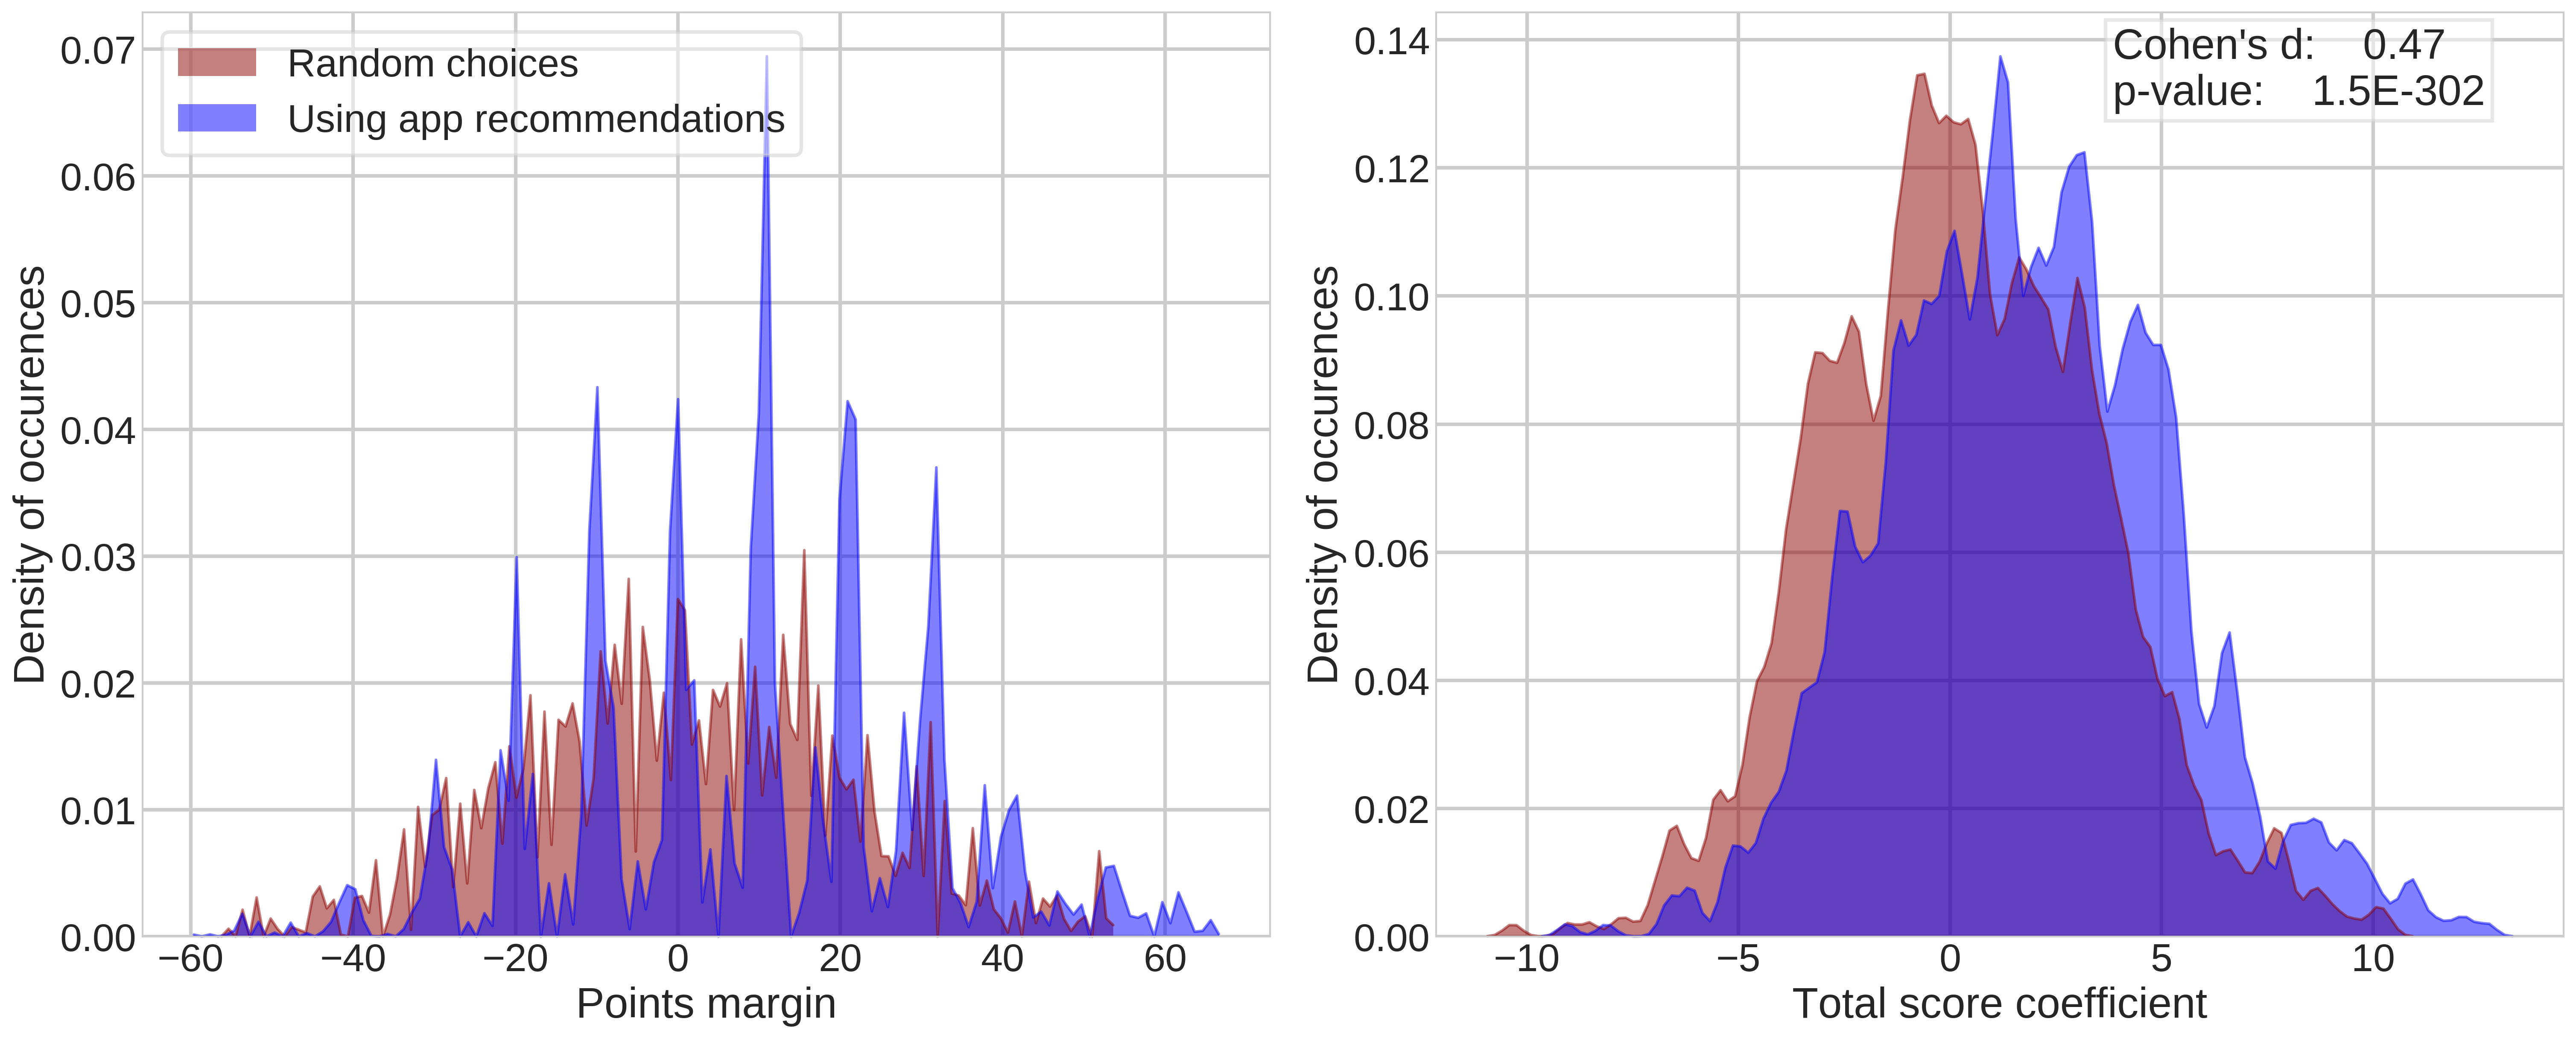

Source data for this figure (header and first rows):
, round_0, round_1, round_2, round_3, round_4, ranks, score_0, score_1, score_2, score_3, score_4
0, 1.942, 1.493, 1.919, 1.885, 3.542, 18.0, 17.6, 15.0, 10.0, 15.0, 21.0
1, 1.718, 2.212, 3.727, 4.255, 5.295, 1.0, 0.4, 2.75, 19.67, 24.0, 31.0
2, 0.72, 0.9981, 2.07, 2.32, 2.755, 3.0, 7.8, 7.75, 14.0, 20.5, 21.0
3, -1.347, -1.16, -0.5936, -0.4215, -0.1947, 13.0, -8.0, -7.25, -3.0, -9.0, -9.0
4, 0.3553, 0.3488, 1.081, 0.6476, 0.3682, 56.0, 4.4, 0.75, 7.333, 10.5, 10.0
5, 1.48, 1.409, 2.6, 2.328, 2.368, 26.0, 16.2, 12.75, 13.67, 15.0, 20.0
6, 0.7061, 0.6245, 1.631, 2.353, 3.604, 1.0, 9.8, 10.25, 21.0, 30.5, 41.0
7, 0.3463, 0.9858, 1.483, 0.9602, 2.686, 9.0, 9.0, 17.0, 22.67, 17.0, 27.0
8, -3.854, -4.147, -3.317, -3.579, -3.256, 37.0, -25.0, -21.25, -14.67, -16.0, -11.0
9, -1.739, -1.436, -0.4926, -0.4464, -0.0938, 14.0, -13.8, -18.75, -8.667, -13.0, 1.0
10, -5.492, -5.178, -4.371, -4.8, -3.509, 5.0, -32.6, -29.75, -25.33, -27.5, -22.0
11, 0.7171, 0.4691, 1.283, 1.168, 2.485, 14.0, -3.8, -0.5, 4.0, 1.0, 2.0
12, 1.837, 1.748, 2.771, 3.089, 3.904, 12.0, 0.2, -4.5, 3.333, 3.5, 4.0
13, 0.1445, 0.4991, 1.047, 0.9322, 1.554, 10.0, -4.0, 2.75, 13.33, 10.0, 11.0
14, -4.072, -3.956, -3.288, -3.103, -2.256, 5.0, -34.2, -31.0, -30.0, -24.5, -19.0
15, 4.425, 4.227, 5.004, 4.81, 5.365, 35.0, 23.8, 19.25, 18.67, 19.0, 27.0
16, -3.8, -3.718, -1.898, -1.427, -1.238, 4.0, -22.0, -19.5, -11.33, -10.5, -10.0
17, -4.653, -4.03, -3.091, -3.252, -2.372, 3.0, -32.2, -29.75, -29.0, -28.5, -28.0
18, 0.3888, 0.3422, 2.19, 2.114, 3.115, 7.0, -2.2, -7.25, -6.0, -9.5, -9.0
19, -0.2155, -0.298, 0.7512, 0.5659, 1.26, 11.0, 3.8, 6.25, 6.333, 2.0, 7.0
20, -5.12, -4.422, -3.809, -4.7, -4.292, 32.0, -29.4, -19.0, -12.0, -13.0, -13.0
21, -2.477, -1.676, -1.21, -1.76, -1.305, 18.0, -14.2, -13.0, -16.67, -29.0, -29.0
22, 1.159, 1.226, 2.231, 2.033, 3.32, 5.0, 5.8, -2.75, 3.333, 0.0, 10.0
23, -3.54, -3.923, -3.054, -3.969, -2.755, 33.0, -21.4, -26.0, -27.67, -26.5, -21.0
24, 0.9278, 0.7219, 0.8567, 1.263, 2.197, 26.0, 4.2, 7.5, 6.333, 15.0, 20.0
25, -0.05689, 0.2848, 1.452, 1.422, 1.451, 15.0, 6.0, 12.75, 21.0, 22.0, 27.0
26, -6.582, -6.826, -6.418, -5.974, -5.037, 6.0, -43.6, -44.0, -41.0, -32.0, -32.0
27, -0.4857, -0.6401, 0.1239, -0.1633, -0.06738, 51.0, -7.4, -7.0, -2.333, -4.5, 0.0
28, 6.535, 7.01, 7.997, 8.584, 9.591, 2.0, 36.2, 34.5, 35.33, 42.0, 52.0
29, 4.773, 4.559, 5.721, 5.442, 6.006, 18.0, 24.2, 24.5, 32.0, 32.5, 33.0
30, -3.809, -4.171, -3.545, -4.392, -3.185, 33.0, -34.6, -36.25, -37.67, -42.5, -28.0
31, 6.42, 6.511, 7.242, 6.826, 6.922, 48.0, 37.8, 35.0, 36.0, 35.0, 38.0
32, 0.4479, 0.1643, 1.792, 2.269, 3.863, 3.0, -5.2, -5.0, 3.667, 5.5, 21.0
33, -6.602, -6.228, -5.297, -4.97, -4.678, 1.0, -35.0, -33.25, -26.0, -22.5, -22.0
34, -0.6995, -0.2428, 0.3898, 0.7411, 1.427, 8.0, -1.6, 3.75, 8.667, 8.5, 17.0
35, 0.9971, 0.7617, 1.239, 1.12, 1.224, 51.0, 6.2, 3.25, 10.67, 10.5, 10.0
36, -0.04271, 0.2743, 1.062, 1.266, 1.936, 8.0, -5.6, -1.75, 7.333, 10.5, 11.0
37, 2.284, 2.495, 3.224, 3.279, 4.306, 3.0, 15.4, 19.0, 23.67, 20.0, 22.0
38, 4.151, 3.646, 4.2, 4.749, 5.057, 26.0, 29.2, 27.5, 30.0, 26.0, 31.0
39, -1.497, -1.1, -0.9412, -1.277, -1.221, 39.0, -9.6, -2.0, -1.333, -9.5, -5.0
40, -5.052, -5.675, -5.364, -5.206, -4.416, 34.0, -18.6, -22.75, -16.0, -17.5, -12.0
41, -0.8442, -0.5793, 0.08416, 0.2806, 1.192, 1.0, -2.6, 0.0, 0.3333, 0.5, 1.0
42, 2.077, 3.006, 3.665, 3.374, 3.486, 21.0, 12.8, 21.75, 28.0, 23.0, 18.0
43, 1.615, 1.704, 2.05, 1.805, 2.405, 31.0, 3.2, 6.0, 10.67, 15.0, 20.0
44, -0.8108, -0.8215, -0.21, -0.3049, 0.303, 8.0, -2.2, -4.25, -2.0, -10.5, -1.0
45, 6.412, 7.081, 8.067, 9.079, 10.2, 2.0, 30.6, 39.75, 46.33, 53.5, 54.0
46, 5.208, 5.617, 6.281, 5.328, 6.516, 22.0, 33.6, 35.5, 41.67, 31.0, 33.0
47, -3.168, -3.827, -3.183, -2.858, -2.784, 47.0, -24.4, -23.25, -14.67, -11.0, -2.0
48, -3.059, -3.094, -2.796, -3.072, -2.615, 41.0, -15.0, -18.5, -17.67, -16.0, -11.0
49, 4.15, 4.078, 6.255, 5.845, 6.405, 16.0, 21.4, 21.75, 25.33, 22.0, 31.0
50, -3.385, -2.79, -1.839, -1.824, -0.5618, 1.0, -25.2, -19.25, -12.0, -11.0, -1.0
51, -0.11, 0.6374, 0.9778, 2.141, 3.347, 2.0, 0.0, 10.5, 10.67, 16.5, 22.0
52, -2.867, -2.87, -2.624, -2.773, -2.07, 37.0, -22.0, -22.75, -23.67, -25.0, -20.0
53, -1.291, -1.441, -0.1066, 0.943, 0.9977, 5.0, -9.0, -8.5, -0.3333, 4.5, 9.0
54, 0.1566, 0.9659, 2.254, 2.658, 3.002, 2.0, -11.8, -7.0, 7.0, -0.5, 4.0
55, 0.8044, 1.244, 2.544, 2.413, 2.896, 5.0, 7.6, 9.5, 9.667, 9.5, 10.0
56, 1.589, 1.54, 2.083, 3.083, 4.625, 4.0, 12.4, 12.75, 16.67, 12.0, 17.0
57, 2.482, 2.561, 3.534, 3.464, 3.928, 13.0, 25.4, 22.5, 31.33, 28.5, 30.0
58, 2.505, 2.291, 3.418, 3.526, 4.776, 6.0, 12.0, 19.75, 29.33, 19.0, 21.0
59, -1.45, -1.594, -0.3495, -0.6238, -0.03143, 13.0, -8.6, -3.5, 2.333, -1.0, 7.0
... 938 more rows
